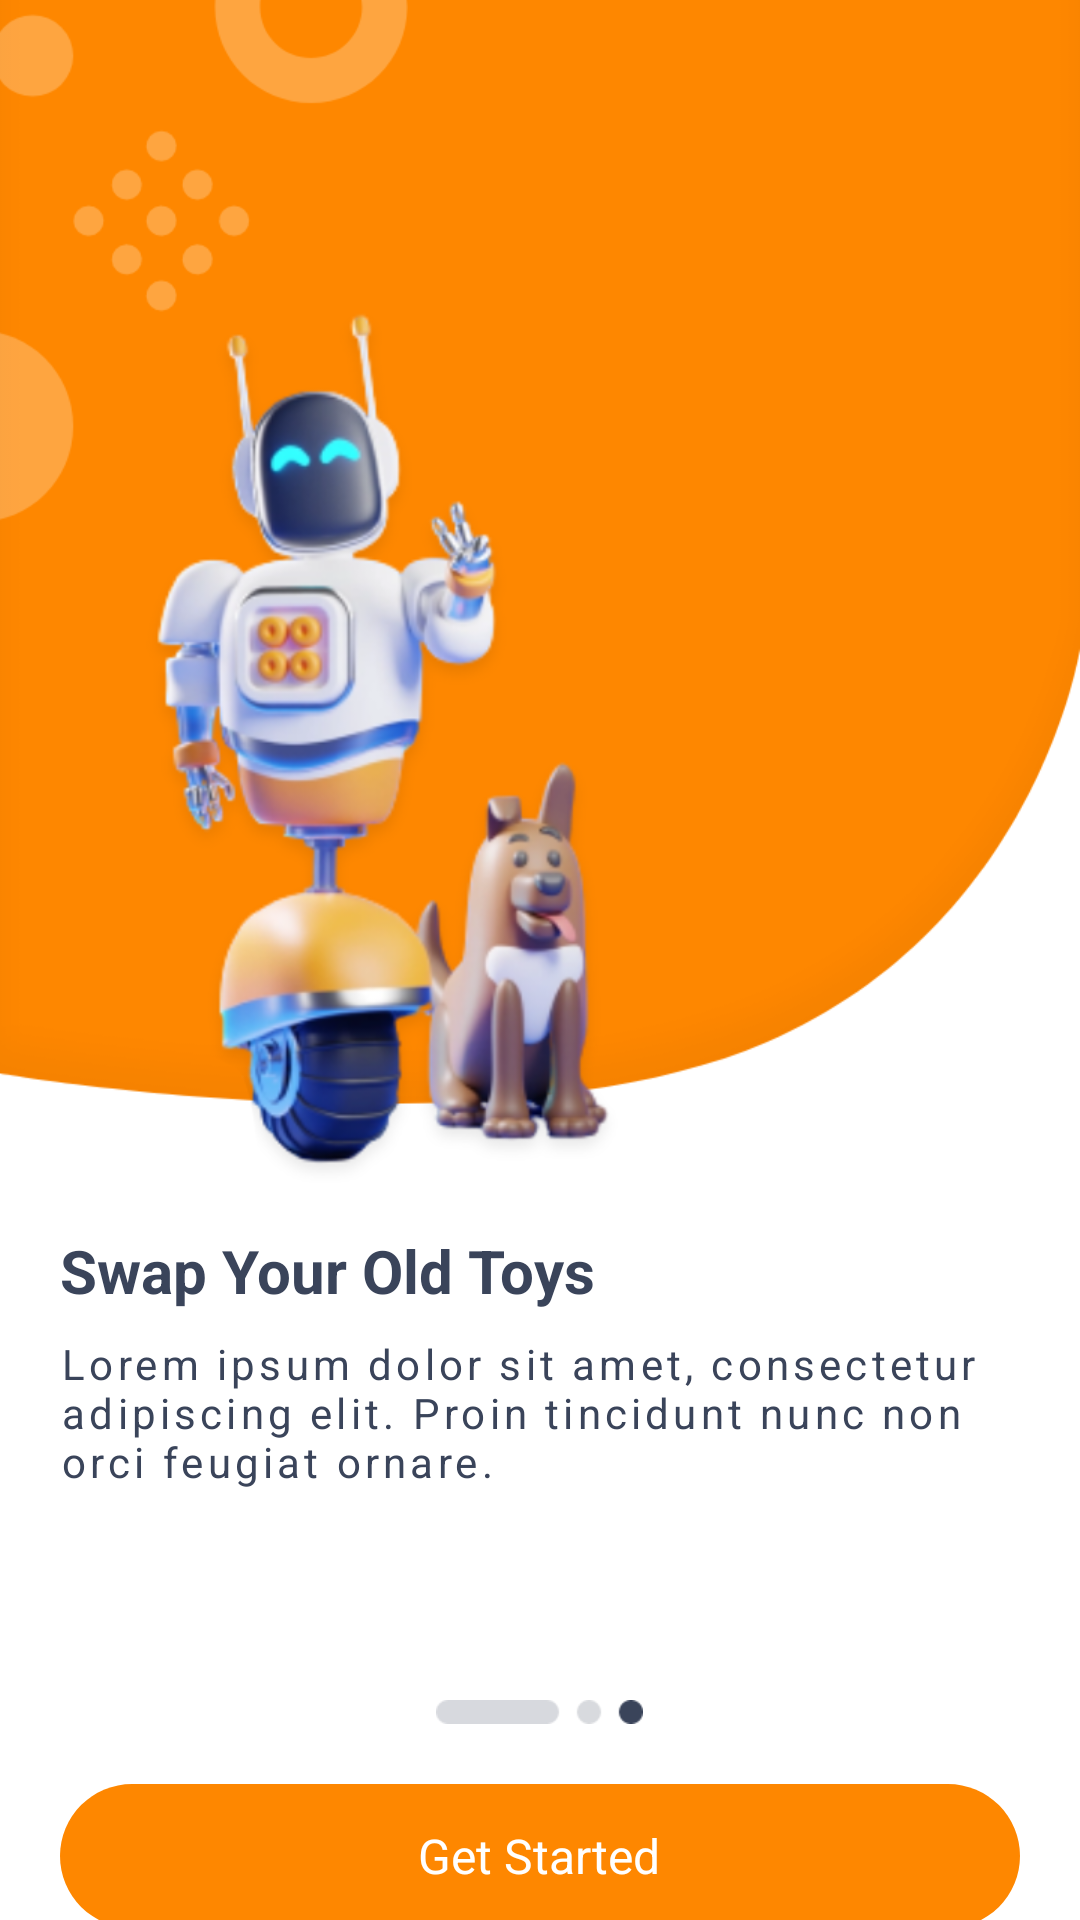

Layout XML and referenced resources for this Android screen:
<!-- AndroidManifest.xml: activity theme Theme.TOYUHmyh.NoActionBar -->
<!-- res/layout/activity_get_start.xml -->
<?xml version="1.0" encoding="utf-8"?>
<androidx.core.widget.NestedScrollView xmlns:android="http://schemas.android.com/apk/res/android"
    android:layout_width="match_parent"
    android:layout_height="match_parent">

    <RelativeLayout
        android:layout_width="match_parent"
        android:layout_height="match_parent">

        <RelativeLayout
            android:layout_width="match_parent"
            android:layout_height="wrap_content"
            android:layout_marginTop="-20dp"
            android:background="@mipmap/bg_get_start" />

        <ImageView
            android:layout_width="wrap_content"
            android:layout_height="wrap_content"
            android:layout_marginStart="-40dp"
            android:layout_marginTop="-30dp"
            android:src="@mipmap/bg_second_get_start" />

        <ImageView
            android:id="@+id/ivToyRobot"
            android:layout_width="wrap_content"
            android:layout_height="wrap_content"
            android:layout_marginStart="@dimen/margin_medium_2"
            android:layout_marginTop="@dimen/margin_100"
            android:src="@mipmap/toy_robot_get_start" />

        <TextView
            android:id="@+id/tvToyTitle"
            android:layout_width="wrap_content"
            android:layout_height="wrap_content"
            android:layout_below="@+id/ivToyRobot"
            android:layout_marginStart="@dimen/margin_medium_3"
            android:layout_marginTop="@dimen/margin_medium"
            android:text="@string/tv_toy_title"
            android:textColor="@color/mainColor2"
            android:textSize="@dimen/text_regular_3x"
            android:textStyle="bold" />

        <TextView
            android:id="@+id/tvToyDescc"
            android:layout_width="wrap_content"
            android:layout_height="wrap_content"
            android:layout_below="@+id/tvToyTitle"
            android:text="@string/tv_toy_desc"
            android:textSize="@dimen/text_regular"
            android:textStyle="normal"
            android:textColor="@color/mainColor2"
            android:layout_marginStart="@dimen/margin_medium_3"
            android:layout_marginTop="@dimen/margin_medium"
            android:layout_marginEnd="@dimen/margin_medium_3"
            android:letterSpacing="0.1"/>

        <ImageView
            android:id="@+id/ivCircleIndicator"
            android:layout_width="wrap_content"
            android:layout_height="wrap_content"
            android:layout_below="@+id/tvToyDescc"
            android:layout_centerHorizontal="true"
            android:layout_marginTop="@dimen/margin_70"
            android:src="@mipmap/circle_indicator" />

        <RelativeLayout
            android:id="@+id/rlGetStarted"
            android:layout_width="match_parent"
            android:layout_height="48dp"
            android:layout_below="@+id/ivCircleIndicator"
            android:elevation="@dimen/margin_small"
            android:layout_marginHorizontal="@dimen/margin_medium_3"
            android:layout_marginVertical="@dimen/margin_medium_3"
            android:background="@drawable/bg_btn_get_start">

            <TextView
                android:layout_width="wrap_content"
                android:layout_height="wrap_content"
                android:layout_centerInParent="true"
                android:text="Get Started"
                android:textColor="@color/white"
                android:textSize="@dimen/text_regular_2x" />

        </RelativeLayout>

    </RelativeLayout>

</androidx.core.widget.NestedScrollView>
<!-- resources referenced by this layout -->
<resources>
  <color name="mainColor2">#3A445A</color>
  <color name="white">#FFFFFFFF</color>
  <dimen name="margin_100">100dp</dimen>
  <dimen name="margin_70">70dp</dimen>
  <dimen name="margin_medium">8dp</dimen>
  <dimen name="margin_medium_2">16dp</dimen>
  <dimen name="margin_medium_3">20dp</dimen>
  <dimen name="margin_small">4dp</dimen>
  <dimen name="text_regular">14sp</dimen>
  <dimen name="text_regular_2x">16sp</dimen>
  <dimen name="text_regular_3x">20sp</dimen>
  <!-- drawable bg_btn_get_start (drawable) -->
  <?xml version="1.0" encoding="utf-8"?>
  <shape
      android:shape="rectangle"
      xmlns:android="http://schemas.android.com/apk/res/android">
  
  
      <solid android:color="@color/colorPrimary"/>
  
      <corners
         android:radius="25dp"/>
  
  </shape>
  <!-- mipmap bg_get_start: png bitmap (mipmap-xhdpi, 23471 bytes) -->
  <!-- mipmap bg_second_get_start: png bitmap (mipmap-xhdpi, 12625 bytes) -->
  <!-- mipmap circle_indicator: png bitmap (mipmap-xhdpi, 825 bytes) -->
  <!-- mipmap toy_robot_get_start: png bitmap (mipmap-xhdpi, 217596 bytes) -->
  <string name="tv_toy_desc">Lorem ipsum dolor sit amet, consectetur adipiscing elit. Proin tincidunt nunc non orci feugiat ornare.</string>
  <string name="tv_toy_title">Swap Your Old Toys</string>
  <color name="colorPrimary">#FE8700</color>
</resources>
